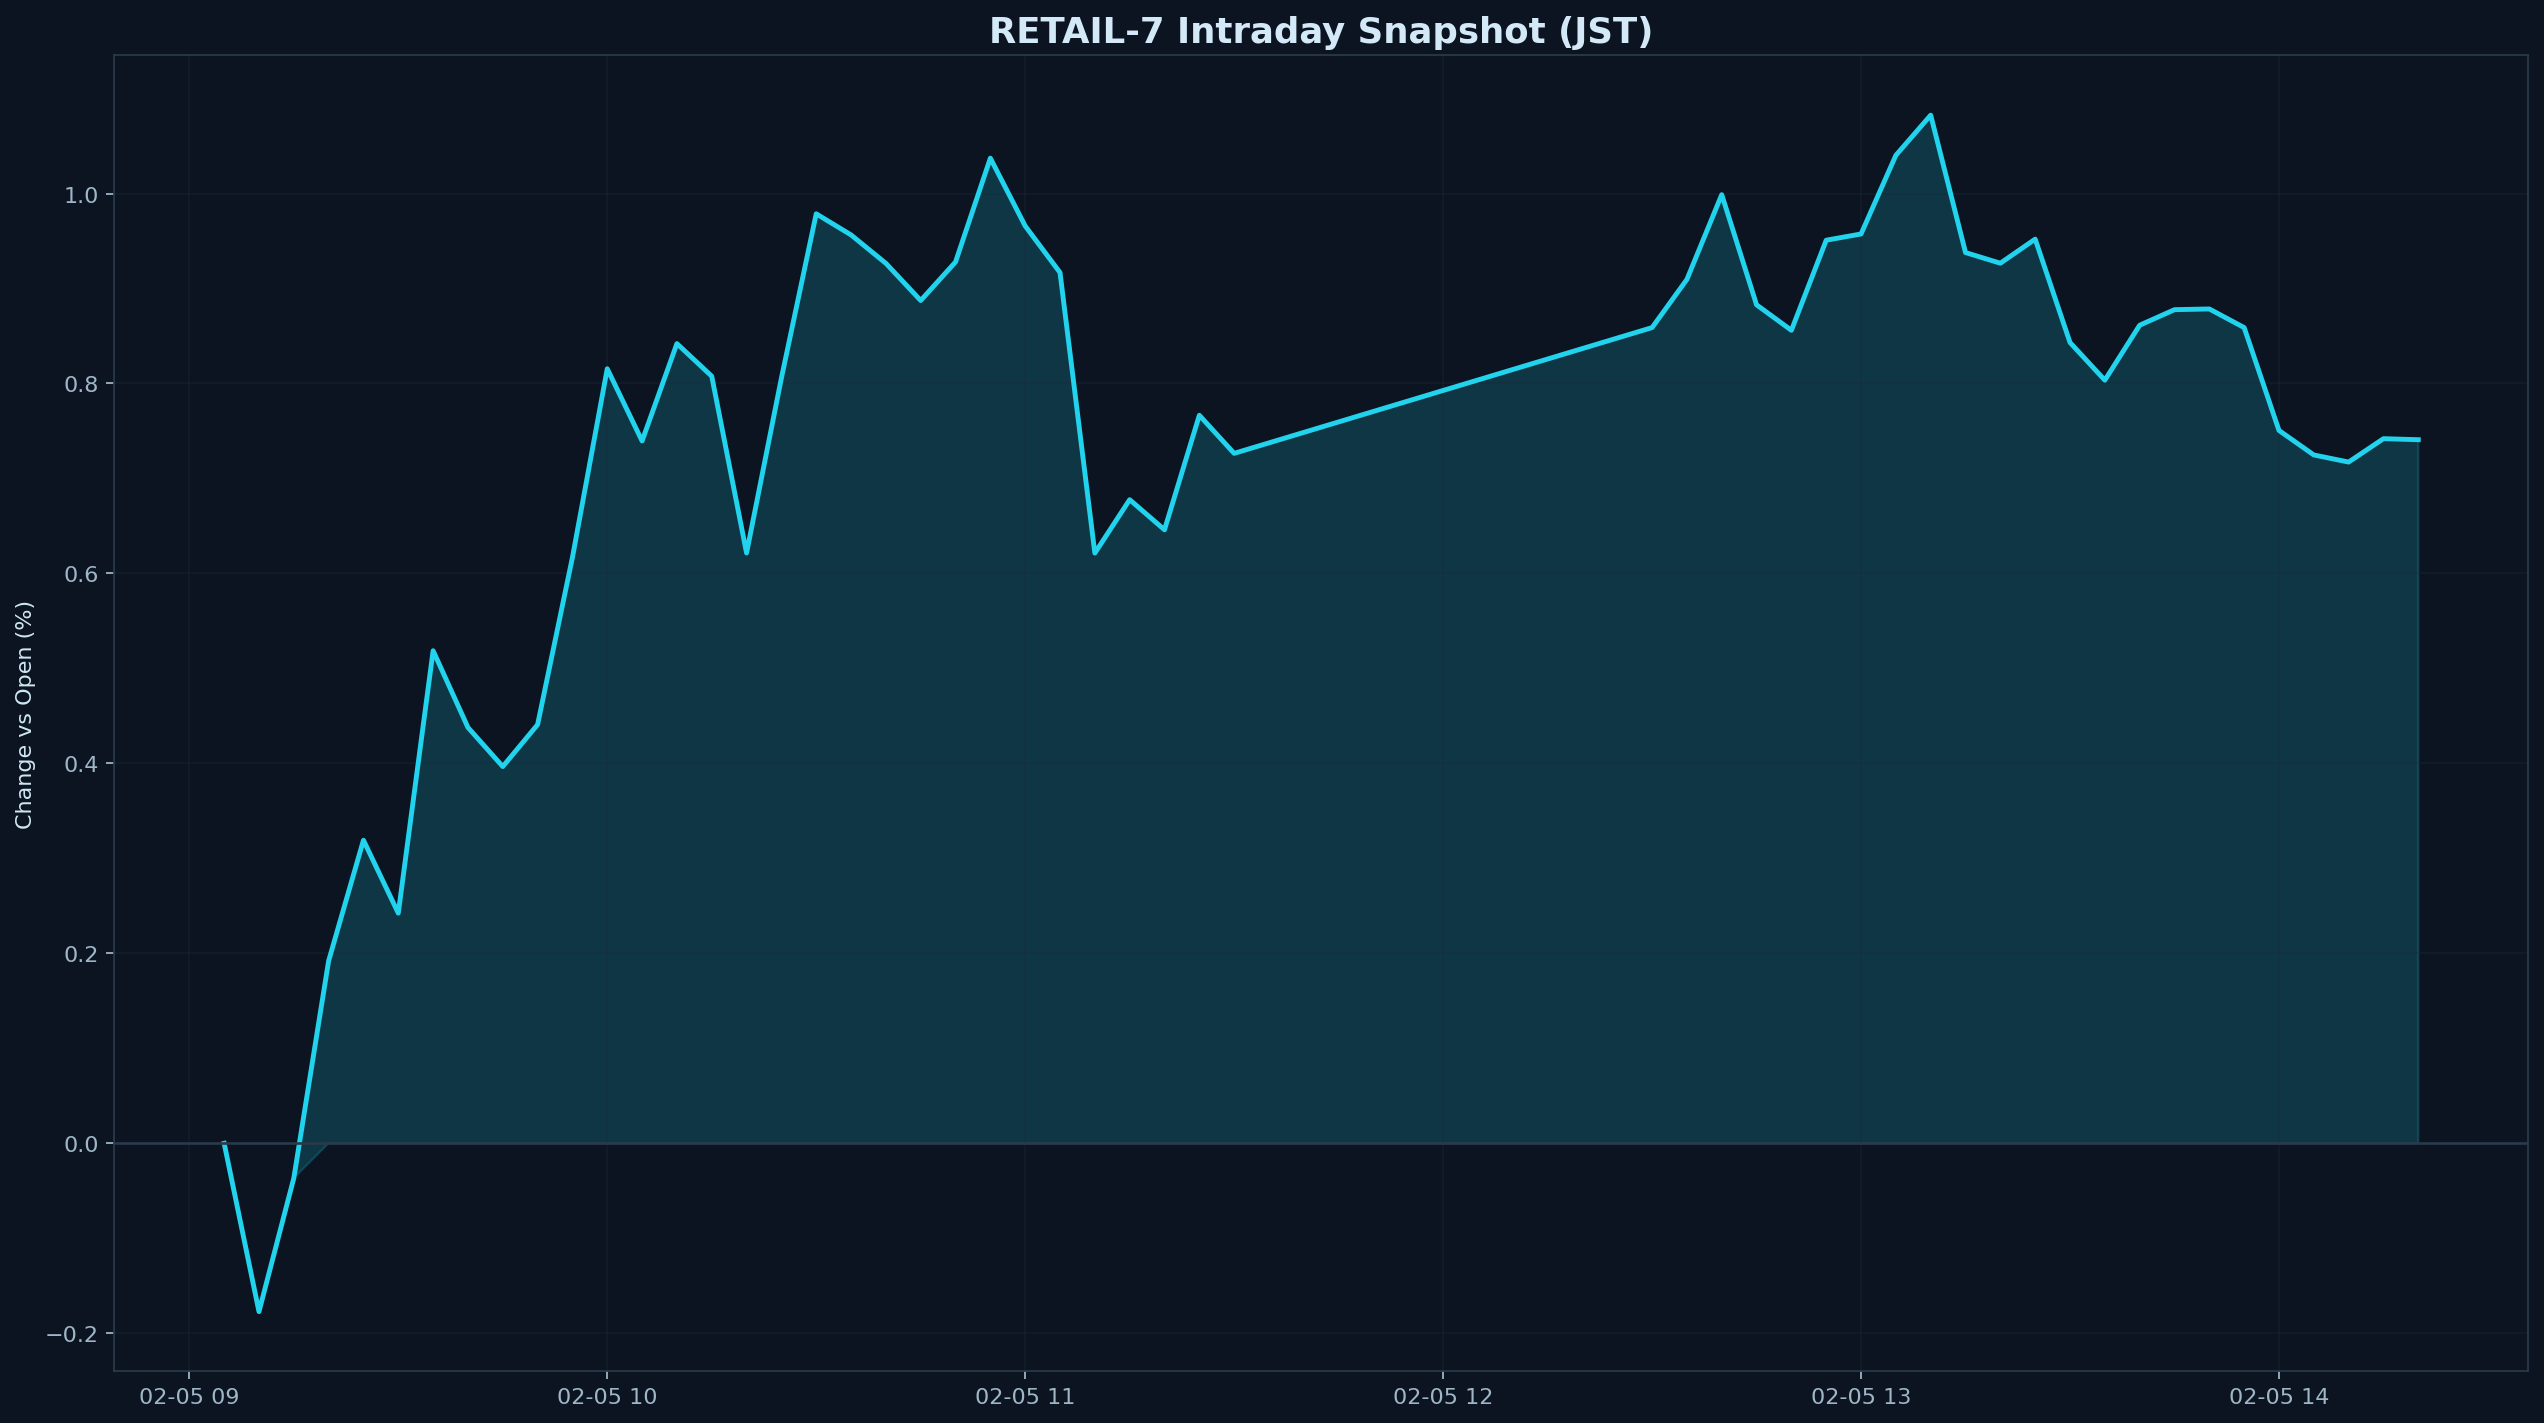

The data file committed next to this chart (first rows):
datetime_jst, pct
2026-02-05 09:05:00+09:00, 0.000000
2026-02-05 09:10:00+09:00, -0.1773
2026-02-05 09:15:00+09:00, -0.03674
2026-02-05 09:20:00+09:00, 0.192
2026-02-05 09:25:00+09:00, 0.3191
2026-02-05 09:30:00+09:00, 0.2423
2026-02-05 09:35:00+09:00, 0.5186
2026-02-05 09:40:00+09:00, 0.4378
2026-02-05 09:45:00+09:00, 0.3966
2026-02-05 09:50:00+09:00, 0.4408
2026-02-05 09:55:00+09:00, 0.6168
2026-02-05 10:00:00+09:00, 0.8155
2026-02-05 10:05:00+09:00, 0.7394
2026-02-05 10:10:00+09:00, 0.8419
2026-02-05 10:15:00+09:00, 0.8077
2026-02-05 10:20:00+09:00, 0.6215
2026-02-05 10:25:00+09:00, 0.8056
2026-02-05 10:30:00+09:00, 0.9786
2026-02-05 10:35:00+09:00, 0.9564
2026-02-05 10:40:00+09:00, 0.9265
2026-02-05 10:45:00+09:00, 0.8873
2026-02-05 10:50:00+09:00, 0.9279
2026-02-05 10:55:00+09:00, 1.037
2026-02-05 11:00:00+09:00, 0.9658
2026-02-05 11:05:00+09:00, 0.9168
2026-02-05 11:10:00+09:00, 0.6214
2026-02-05 11:15:00+09:00, 0.6776
2026-02-05 11:20:00+09:00, 0.6459
2026-02-05 11:25:00+09:00, 0.7665
2026-02-05 11:30:00+09:00, 0.7264
2026-02-05 12:30:00+09:00, 0.8588
2026-02-05 12:35:00+09:00, 0.9096
2026-02-05 12:40:00+09:00, 0.9988
2026-02-05 12:45:00+09:00, 0.8828
2026-02-05 12:50:00+09:00, 0.856
2026-02-05 12:55:00+09:00, 0.9508
2026-02-05 13:00:00+09:00, 0.9574
2026-02-05 13:05:00+09:00, 1.04
2026-02-05 13:10:00+09:00, 1.082
2026-02-05 13:15:00+09:00, 0.9378
2026-02-05 13:20:00+09:00, 0.9266
2026-02-05 13:25:00+09:00, 0.952
2026-02-05 13:30:00+09:00, 0.8431
2026-02-05 13:35:00+09:00, 0.8035
2026-02-05 13:40:00+09:00, 0.8613
2026-02-05 13:45:00+09:00, 0.8777
2026-02-05 13:50:00+09:00, 0.8784
2026-02-05 13:55:00+09:00, 0.8588
2026-02-05 14:00:00+09:00, 0.7505
2026-02-05 14:05:00+09:00, 0.7247
2026-02-05 14:10:00+09:00, 0.7172
2026-02-05 14:15:00+09:00, 0.7419
2026-02-05 14:20:00+09:00, 0.7408
